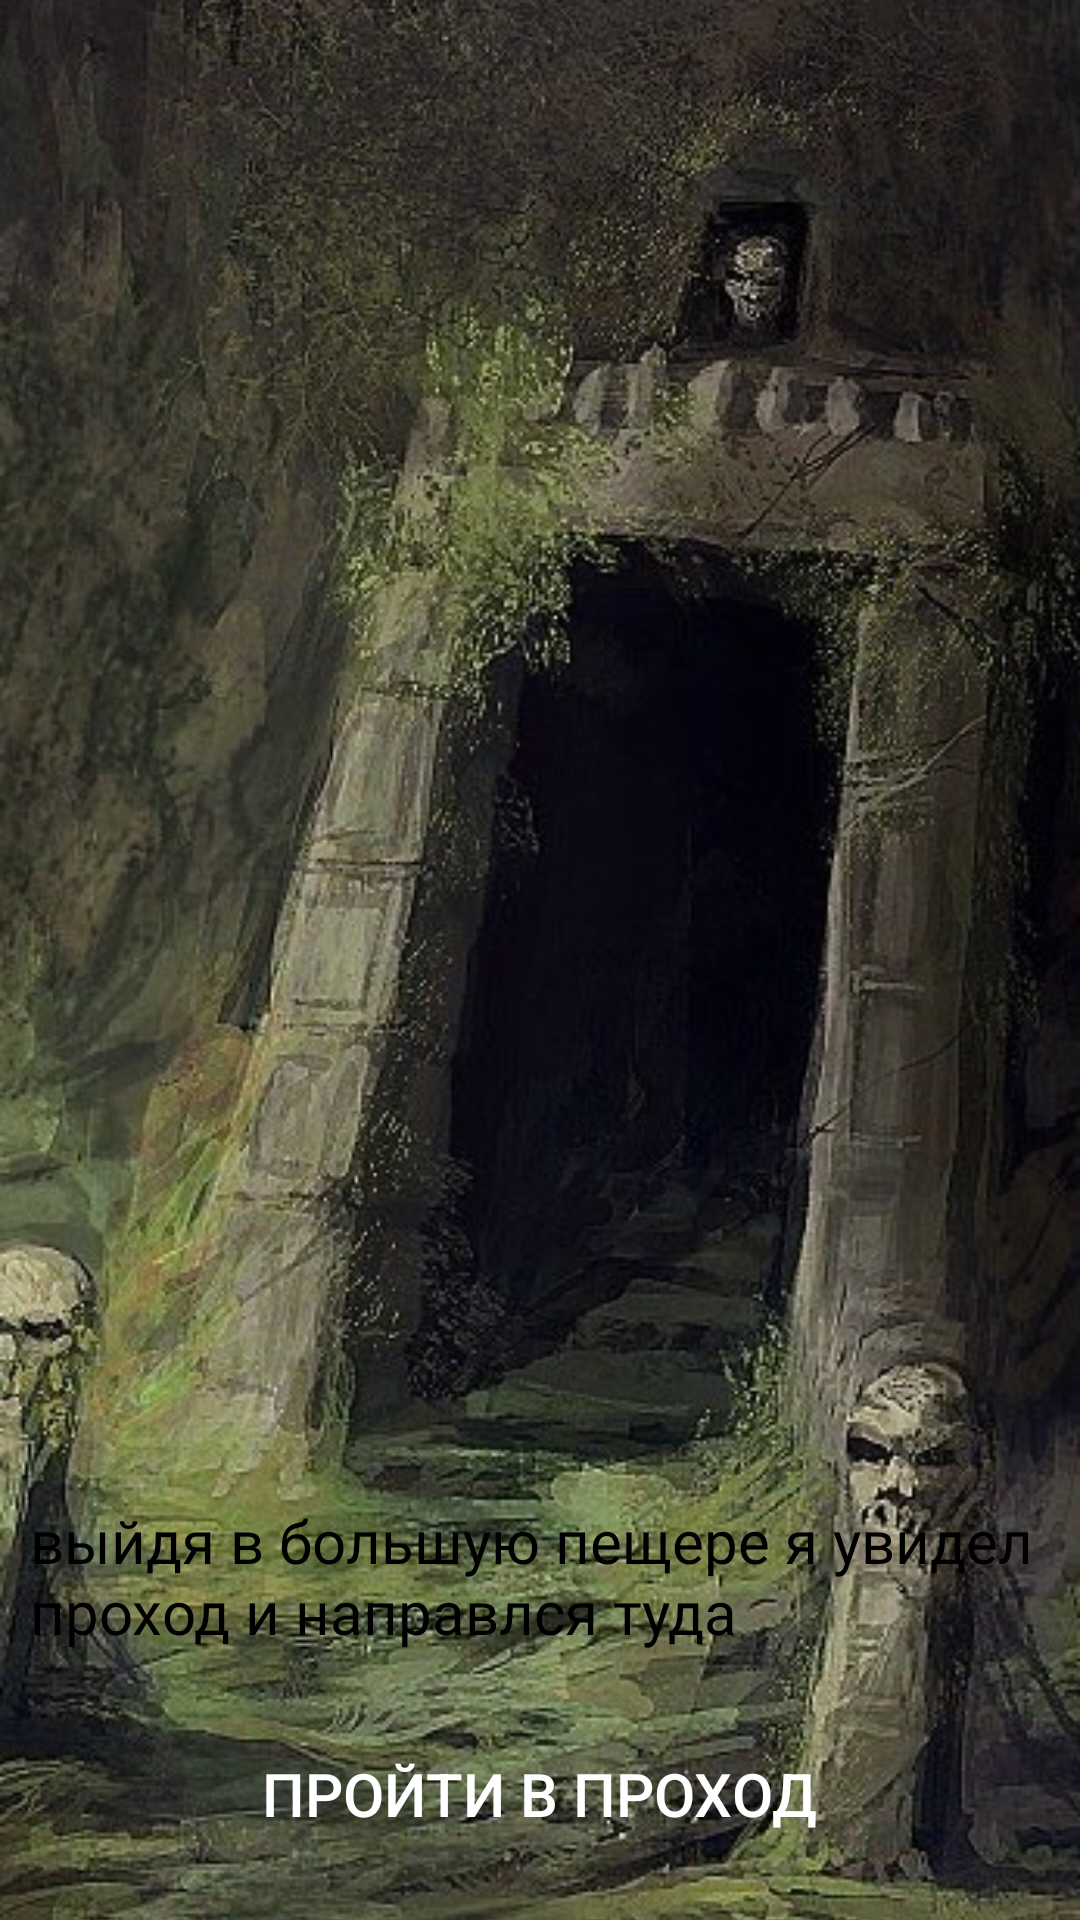

Reconstruct the res/layout file that produces this screen, plus the resources it refers to.
<!-- AndroidManifest.xml: application theme Theme.LostSoul -->
<!-- res/layout/gameleveldie.xml -->
<?xml version="1.0" encoding="utf-8"?>
<RelativeLayout xmlns:android="http://schemas.android.com/apk/res/android"
    xmlns:app="http://schemas.android.com/apk/res-auto"
    android:layout_width="match_parent"
    android:layout_height="match_parent">

    <ImageView
        android:layout_width="match_parent"
        android:layout_height="match_parent"
        android:scaleType="centerCrop"
        app:srcCompat="@drawable/die" />
    <LinearLayout
        android:layout_width="wrap_content"
        android:layout_height="76dp"
        android:layout_alignParentBottom="true"
        android:layout_centerHorizontal="true"
        android:padding="10dp"
        android:textColor="@color/black95"
        android:orientation="horizontal">

        <Button
            android:id="@+id/button33"
            android:layout_width="wrap_content"
            android:layout_height="wrap_content"
            android:layout_weight="1"
            android:background="@drawable/style_btn_stroke_black95_press_white"
            android:paddingLeft="10dp"
            android:paddingRight="10dp"
            android:text="Пройти в проход"
            android:textSize="20sp" />

    </LinearLayout>

    <LinearLayout
        android:layout_width="wrap_content"
        android:layout_height="150dp"
        android:layout_alignParentBottom="true"
        android:layout_centerHorizontal="true"
        android:padding="10dp"
        android:textColor="@color/black95"
        android:orientation="horizontal">

        <TextView
            android:layout_width="wrap_content"
            android:layout_height="wrap_content"
            android:layout_weight="1"
            android:fontFamily="@font/volja"
            android:text="выйдя в большую пещере я увидел проход и направлся туда"
            android:textSize="20sp"
            android:textColor="@color/black" />
    </LinearLayout>
</RelativeLayout>
<!-- resources referenced by this layout -->
<resources>
  <color name="black">#FF000000</color>
  <color name="black95">#95000000</color>
  <!-- drawable die: jpg bitmap (drawable, 94218 bytes) -->
  <style name="Theme.LostSoul" parent="Theme.AppCompat">
          
          <item name="colorPrimary">@color/purple_500</item>
          <item name="colorPrimaryVariant">@color/purple_700</item>
          <item name="colorOnPrimary">@color/white</item>
          
          <item name="colorSecondary">@color/teal_200</item>
          <item name="colorSecondaryVariant">@color/teal_700</item>
          <item name="colorOnSecondary">@color/black</item>
          
          <item name="android:statusBarColor" tools:targetApi="l">?attr/colorPrimaryVariant</item>
          
      </style>
  <color name="purple_500">#FF6200EE</color>
  <color name="purple_700">#FF3700B3</color>
  <color name="white">#FFFFFFFF</color>
  <color name="teal_200">#FF03DAC5</color>
  <color name="teal_700">#FF018786</color>
</resources>
